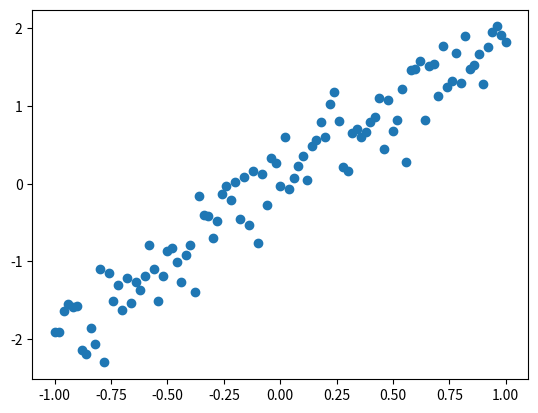

The matplotlib source for this figure:
#!/usr/bin/env python
#-*- mode: python; coding: utf-8 -*-
# file: regression.py
#    Created:       <2019/04/18 13:39:50>
#    Last Modified: <2019/04/18 13:42:28>

import numpy as np
import matplotlib.pyplot as plt

x_train = np.linspace(-1, 1, 101)
y_train = 2 * x_train + np.random.randn(*x_train.shape) * 0.33

plt.scatter(x_train, y_train)
plt.show()
